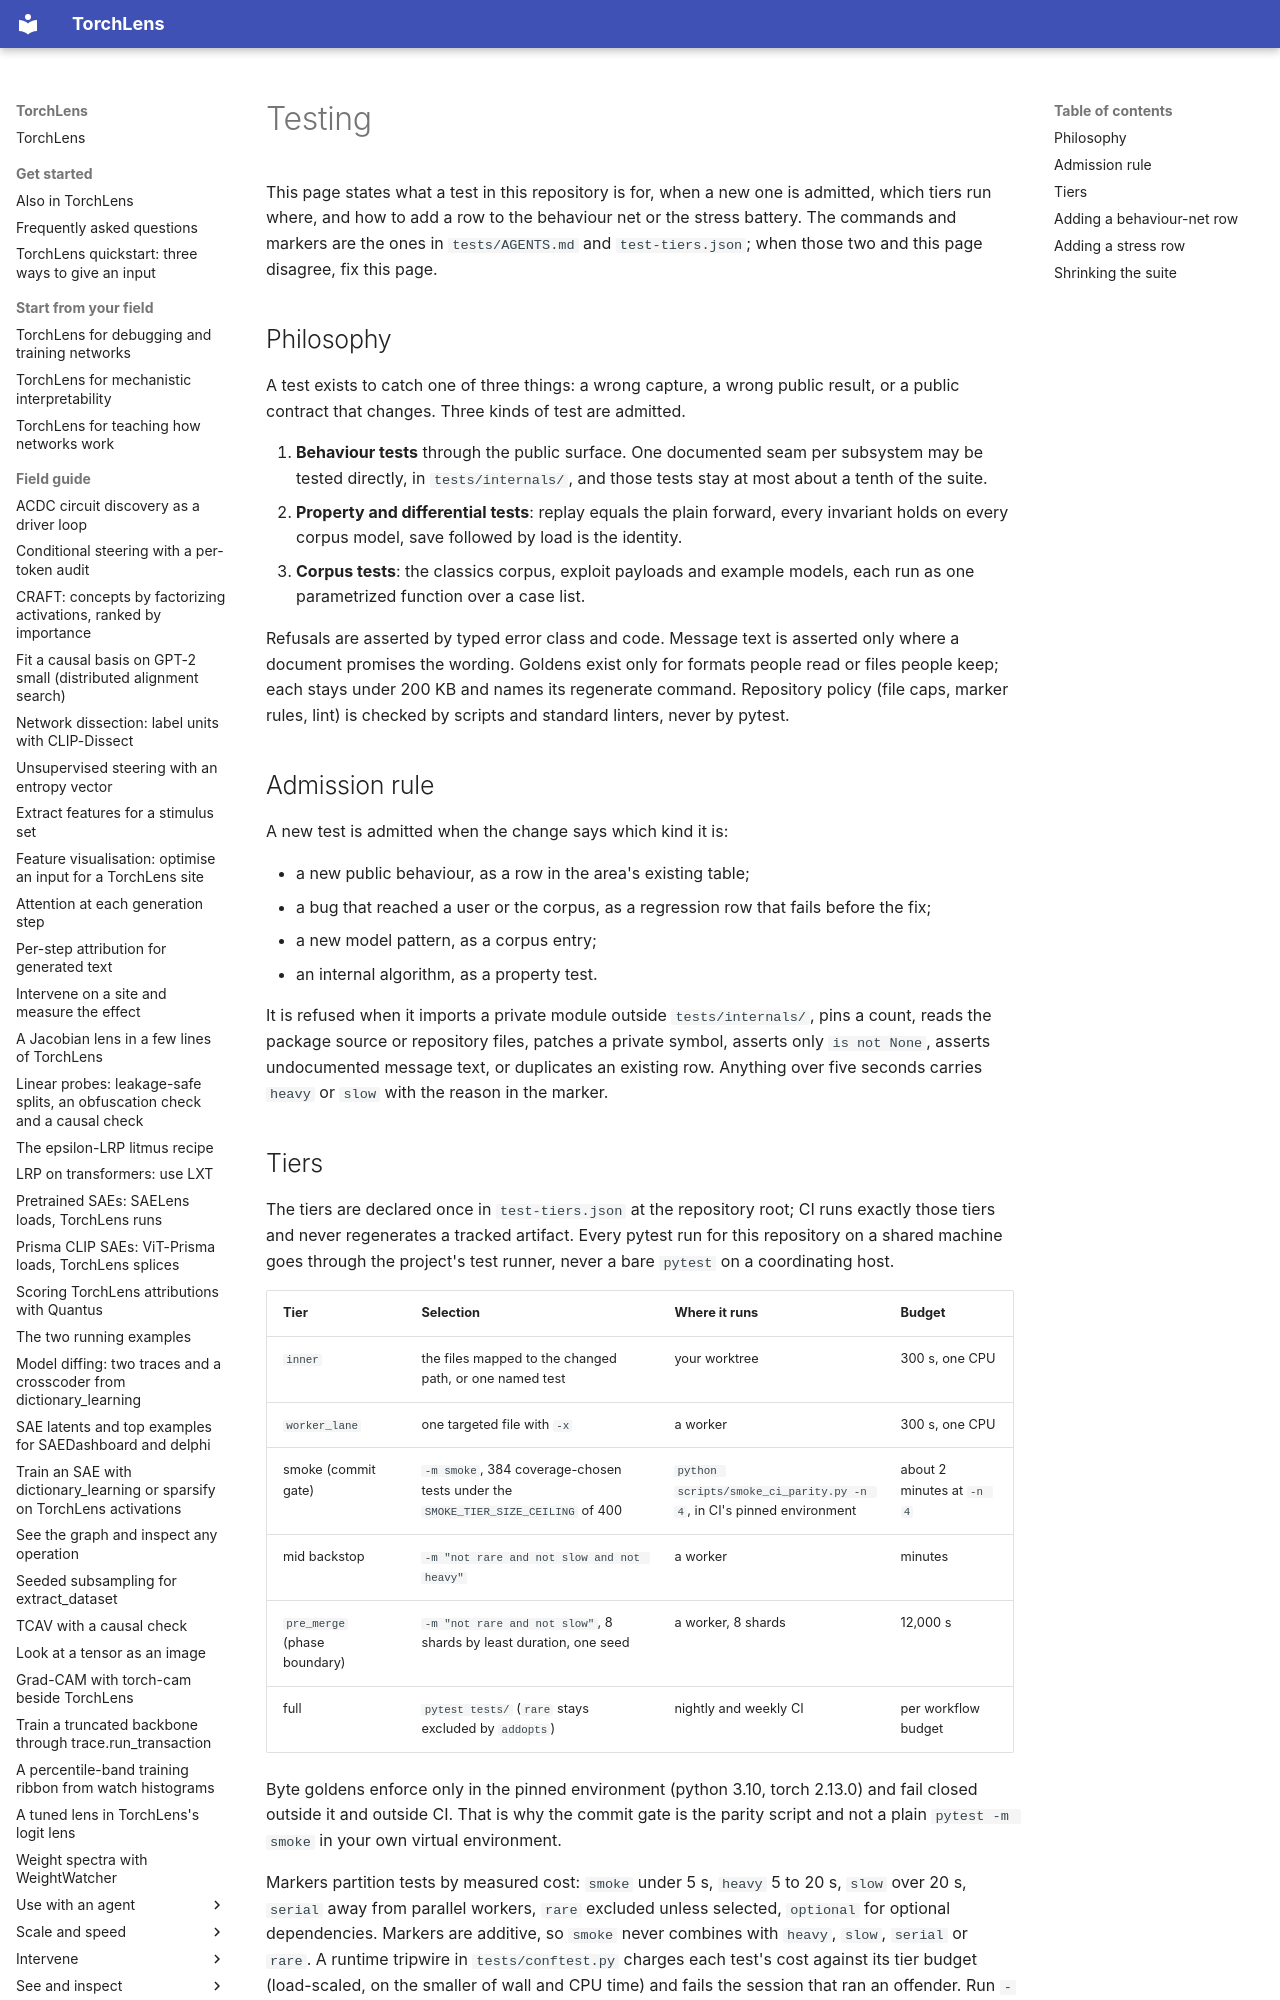

repository: johnmarktaylor91/torchlens · page: maintainers/testing/index.html · generator: mkdocs

# Testing

This page states what a test in this repository is for, when a new one is admitted, which
tiers run where, and how to add a row to the behaviour net or the stress battery. The
commands and markers are the ones in `tests/AGENTS.md` and `test-tiers.json`; when those
two and this page disagree, fix this page.

## Philosophy

A test exists to catch one of three things: a wrong capture, a wrong public result, or a
public contract that changes. Three kinds of test are admitted.

1. **Behaviour tests** through the public surface. One documented seam per subsystem may be
   tested directly, in `tests/internals/`, and those tests stay at most about a tenth of the
   suite.
2. **Property and differential tests**: replay equals the plain forward, every invariant holds
   on every corpus model, save followed by load is the identity.
3. **Corpus tests**: the classics corpus, exploit payloads and example models, each run as one
   parametrized function over a case list.

Refusals are asserted by typed error class and code. Message text is asserted only where a
document promises the wording. Goldens exist only for formats people read or files people
keep; each stays under 200 KB and names its regenerate command. Repository policy (file
caps, marker rules, lint) is checked by scripts and standard linters, never by pytest.

## Admission rule

A new test is admitted when the change says which kind it is:

- a new public behaviour, as a row in the area's existing table;
- a bug that reached a user or the corpus, as a regression row that fails before the fix;
- a new model pattern, as a corpus entry;
- an internal algorithm, as a property test.

It is refused when it imports a private module outside `tests/internals/`, pins a count,
reads the package source or repository files, patches a private symbol, asserts only
`is not None`, asserts undocumented message text, or duplicates an existing row. Anything
over five seconds carries `heavy` or `slow` with the reason in the marker.
